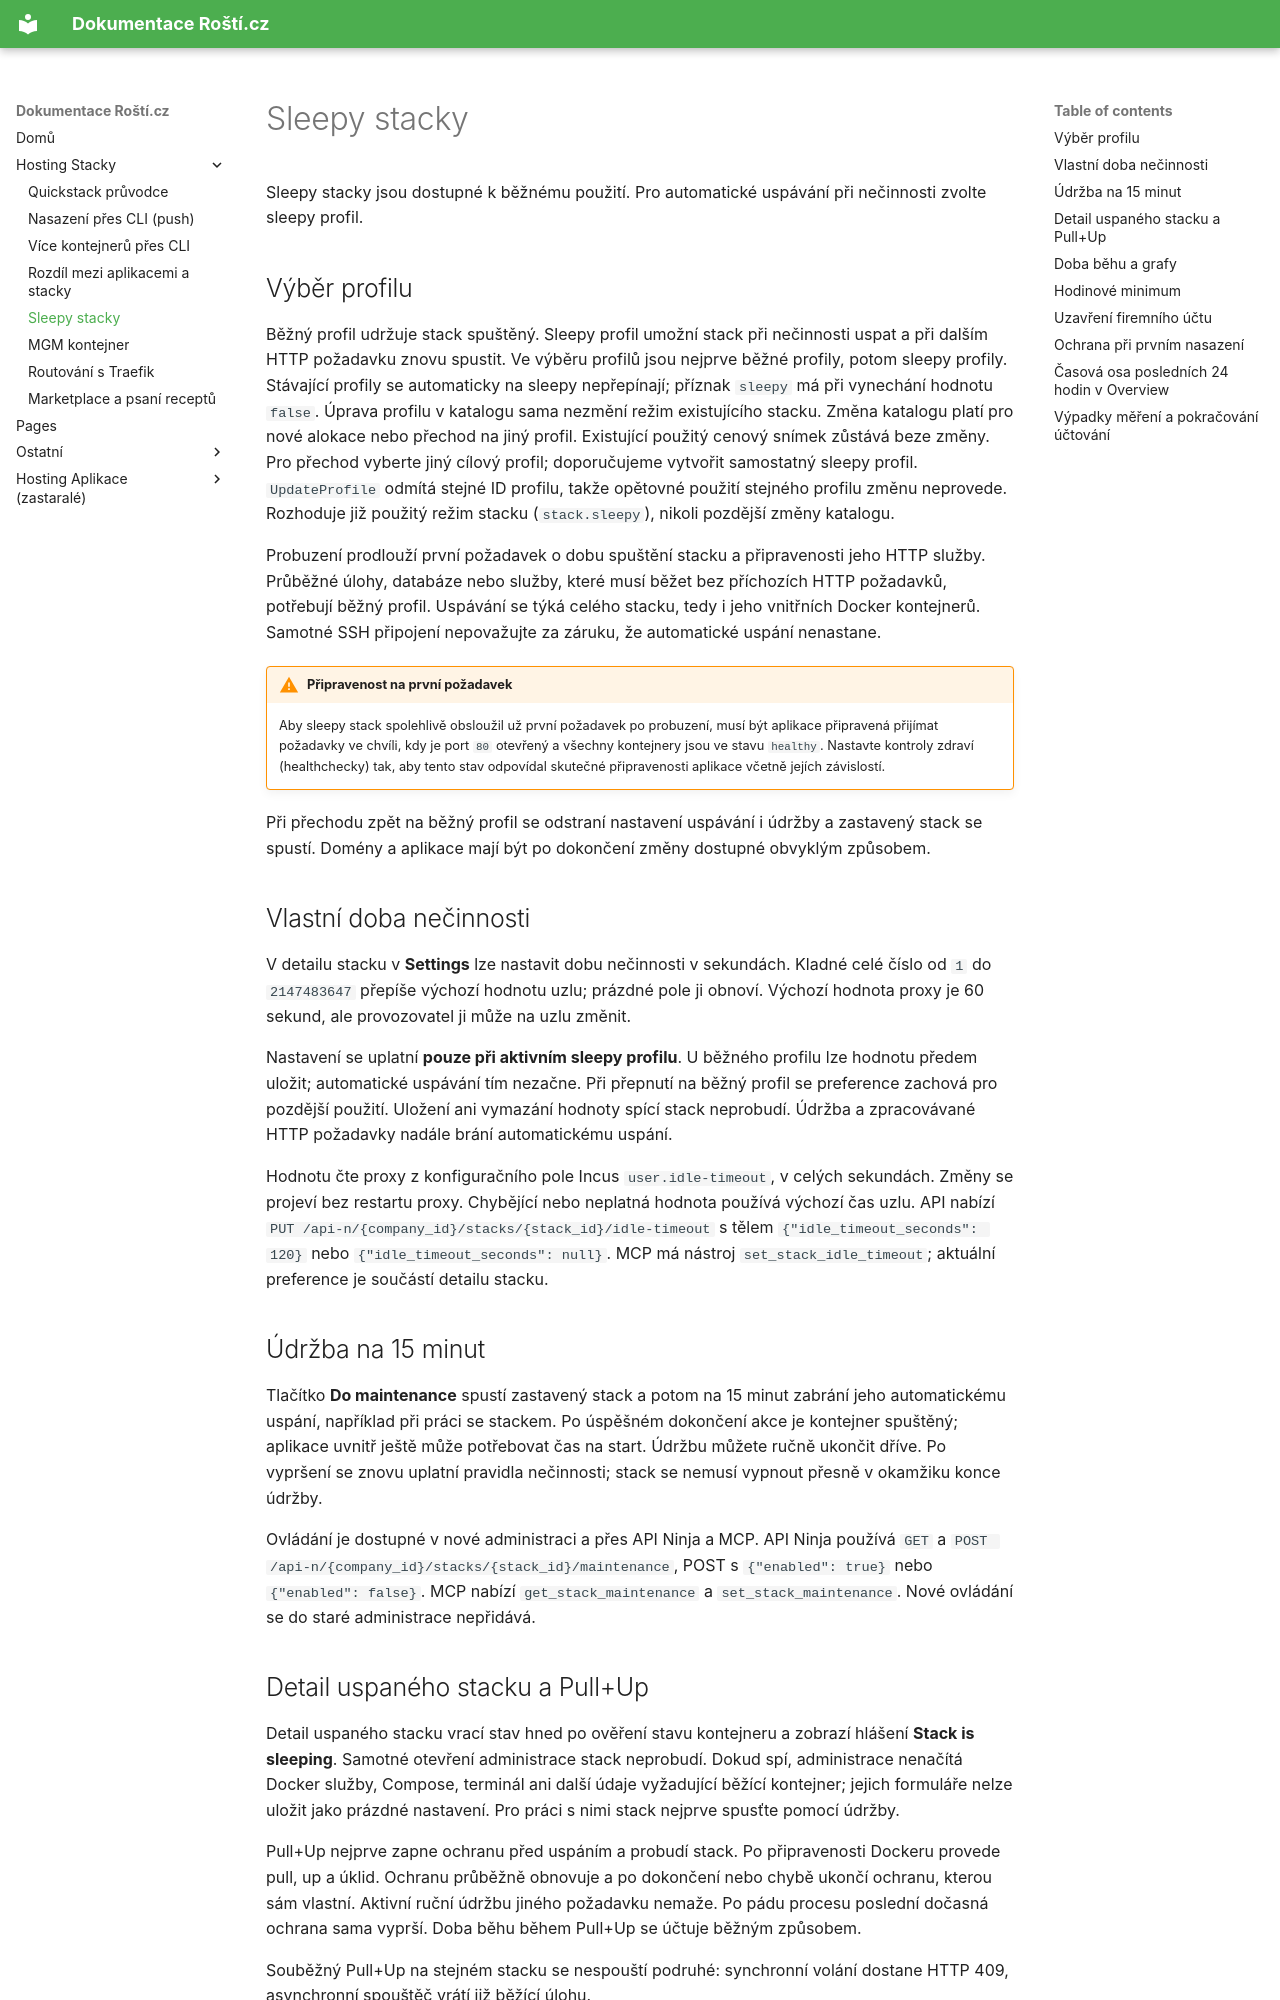

repository: rosti-cz/docs · page: cs/stacks/sleepy/index.html · generator: mkdocs

# Sleepy stacky

Sleepy stacky jsou dostupné k běžnému použití. Pro automatické uspávání při nečinnosti zvolte sleepy profil.

## Výběr profilu

Běžný profil udržuje stack spuštěný. Sleepy profil umožní stack při nečinnosti uspat a při dalším HTTP požadavku znovu spustit. Ve výběru profilů jsou nejprve běžné profily, potom sleepy profily. Stávající profily se automaticky na sleepy nepřepínají; příznak `sleepy` má při vynechání hodnotu `false`. Úprava profilu v katalogu sama nezmění režim existujícího stacku. Změna katalogu platí pro nové alokace nebo přechod na jiný profil. Existující použitý cenový snímek zůstává beze změny. Pro přechod vyberte jiný cílový profil; doporučujeme vytvořit samostatný sleepy profil. `UpdateProfile` odmítá stejné ID profilu, takže opětovné použití stejného profilu změnu neprovede. Rozhoduje již použitý režim stacku (`stack.sleepy`), nikoli pozdější změny katalogu.

Probuzení prodlouží první požadavek o dobu spuštění stacku a připravenosti jeho HTTP služby. Průběžné úlohy, databáze nebo služby, které musí běžet bez příchozích HTTP požadavků, potřebují běžný profil. Uspávání se týká celého stacku, tedy i jeho vnitřních Docker kontejnerů. Samotné SSH připojení nepovažujte za záruku, že automatické uspání nenastane.

!!! warning "Připravenost na první požadavek"
    Aby sleepy stack spolehlivě obsloužil už první požadavek po probuzení, musí být aplikace připravená přijímat požadavky ve chvíli, kdy je port `80` otevřený a všechny kontejnery jsou ve stavu `healthy`. Nastavte kontroly zdraví (healthchecky) tak, aby tento stav odpovídal skutečné připravenosti aplikace včetně jejích závislostí.

Při přechodu zpět na běžný profil se odstraní nastavení uspávání i údržby a zastavený stack se spustí. Domény a aplikace mají být po dokončení změny dostupné obvyklým způsobem.

## Vlastní doba nečinnosti

V detailu stacku v **Settings** lze nastavit dobu nečinnosti v sekundách. Kladné celé číslo od `1` do `2147483647` přepíše výchozí hodnotu uzlu; prázdné pole ji obnoví. Výchozí hodnota proxy je 60 sekund, ale provozovatel ji může na uzlu změnit.

Nastavení se uplatní **pouze při aktivním sleepy profilu**. U běžného profilu lze hodnotu předem uložit; automatické uspávání tím nezačne. Při přepnutí na běžný profil se preference zachová pro pozdější použití. Uložení ani vymazání hodnoty spící stack neprobudí. Údržba a zpracovávané HTTP požadavky nadále brání automatickému uspání.

Hodnotu čte proxy z konfiguračního pole Incus `user.idle-timeout`, v celých sekundách. Změny se projeví bez restartu proxy. Chybějící nebo neplatná hodnota používá výchozí čas uzlu. API nabízí `PUT /api-n/{company_id}/stacks/{stack_id}/idle-timeout` s tělem `{"idle_timeout_seconds": 120}` nebo `{"idle_timeout_seconds": null}`. MCP má nástroj `set_stack_idle_timeout`; aktuální preference je součástí detailu stacku.

## Údržba na 15 minut

Tlačítko **Do maintenance** spustí zastavený stack a potom na 15 minut zabrání jeho automatickému uspání, například při práci se stackem. Po úspěšném dokončení akce je kontejner spuštěný; aplikace uvnitř ještě může potřebovat čas na start. Údržbu můžete ručně ukončit dříve. Po vypršení se znovu uplatní pravidla nečinnosti; stack se nemusí vypnout přesně v okamžiku konce údržby.

Ovládání je dostupné v nové administraci a přes API Ninja a MCP. API Ninja používá `GET` a `POST /api-n/{company_id}/stacks/{stack_id}/maintenance`, POST s `{"enabled": true}` nebo `{"enabled": false}`. MCP nabízí `get_stack_maintenance` a `set_stack_maintenance`. Nové ovládání se do staré administrace nepřidává.

## Detail uspaného stacku a Pull+Up

Detail uspaného stacku vrací stav hned po ověření stavu kontejneru a zobrazí hlášení **Stack is sleeping**. Samotné otevření administrace stack neprobudí. Dokud spí, administrace nenačítá Docker služby, Compose, terminál ani další údaje vyžadující běžící kontejner; jejich formuláře nelze uložit jako prázdné nastavení. Pro práci s nimi stack nejprve spusťte pomocí údržby.

Pull+Up nejprve zapne ochranu před uspáním a probudí stack. Po připravenosti Dockeru provede pull, up a úklid. Ochranu průběžně obnovuje a po dokončení nebo chybě ukončí ochranu, kterou sám vlastní. Aktivní ruční údržbu jiného požadavku nemaže. Po pádu procesu poslední dočasná ochrana sama vyprší. Doba běhu během Pull+Up se účtuje běžným způsobem.

Souběžný Pull+Up na stejném stacku se nespouští podruhé: synchronní volání dostane HTTP 409, asynchronní spouštěč vrátí již běžící úlohu.

Pokud ještě žádný Pull+Up neproběhl, endpoint stavu úlohy vrací očekávané HTTP 404. Administrace jej považuje za stav „zatím žádná úloha“, nikoli za chybu serveru.
